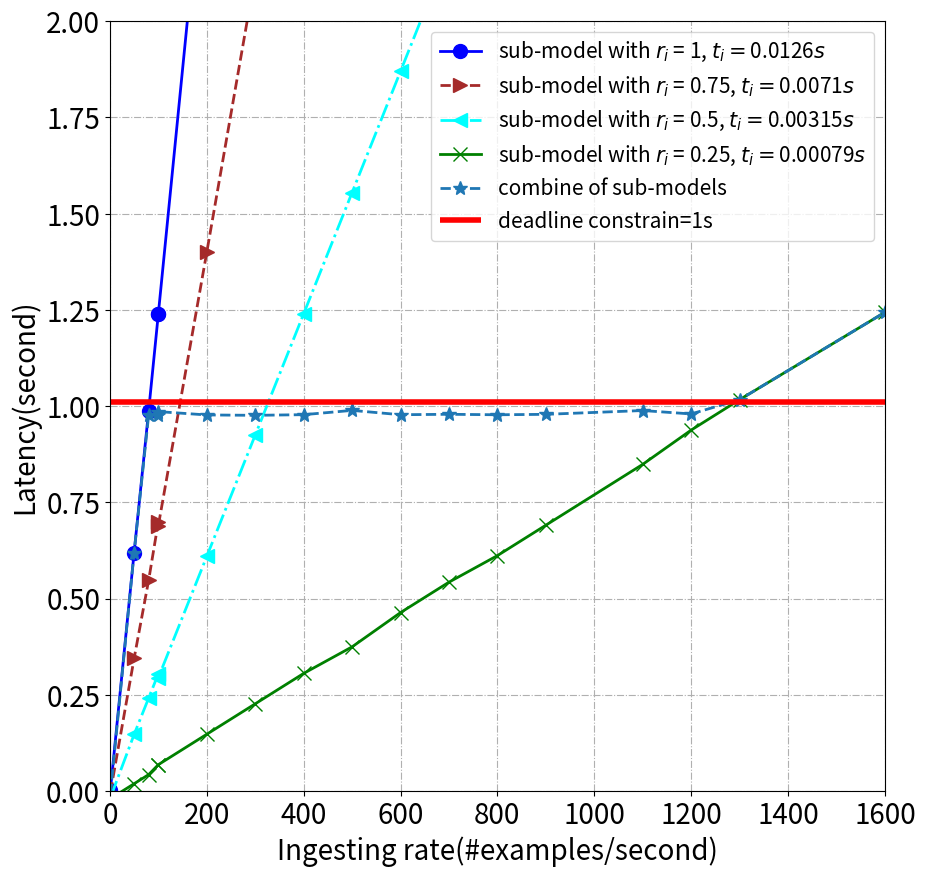

Write Python code to recreate this figure.
import random

import matplotlib.pyplot as plt
from matplotlib.patches import Polygon
import matplotlib.pyplot as plt
import numpy as np



def drawBasic(tlist, x, slicerate):

     y = []
     label = []
     pots = []

     for k in range(len(tlist)):
          interval0 = [x_i *tlist[k]  for x_i in x]
          y_1 = interval0
          y.append(y_1)
          label.append('sub-model with $r_i$ = ' + str(slicerate[k]) + ", $t_i=$" + str(tlist[k]) + "$s$")
          if k==0:
               tmp = []
               for x_ in x[k:]:
                    if x_ < 1/tlist[k]:
                         y_= x_
                    else:
                         y_ = 1/tlist[k]
                    tmp.append([x_, y_])
               pots.append(tmp)
          if k==1:
               tmp = []
               for x_ in x[k:]:
                    if x_ < 1/tlist[k]:
                         y_= x_
                    else:
                         y_ = 1/tlist[k]
                    tmp.append([x_, y_])
               pots.append(tmp)
          if k>1:
               tmp = []
               for x_ in x[k:]:
                    if x_ < 1/tlist[k]:
                         y_= x_
                    else:
                         y_ = 1/tlist[k]
                    tmp.append([x_, y_])
               pots.append(tmp)

     return y, label, pots

import numpy

x = [1, 50, 80, 100, 100, 200, 300, 400, 500, 600, 700, 800, 900, 1100, 1200, 1300, 1600, 1700, 1900, 2100, 2300, 2500, 2600, 2700, 2800, 2900, 3000, 3100, 3200, 3300, 3400, 3900, 4000]
x = numpy.array(x)
print(x)
y, label, pots = drawBasic([0.0126, 0.0071, 0.00315, 0.00079], x, [1, 0.75, 0.5, 0.25])


fig=plt.figure(figsize=(10, 10))
ax=fig.add_subplot(111)
ax.axis([0, 1600, 0, 2])

line_sym = ["-", "--", "-.", "-"]
pot_sym = ["o", ">", "<", "x"]
colors = ['blue', 'brown', 'aqua', 'green']
for i in range(len(y)):
     y_i = [ele-random.randrange(1,3)*0.01 for ele in y[i]]
     ax.plot(x, y_i, line_sym[i], marker=pot_sym[i], ms=10, label=label[i], linewidth=2,  color=colors[i])


ysch_ = [0.0126, 0.63, 0.997, 0.996, 0.996, 0.99735, 0.9963500000000001, 0.99804, 0.99916, 0.99792, 0.99904, 0.9978, 0.99892, 0.9988, 0.99992, 1.027, 1.264, 1.343, 1.501, 1.6589999999999998, 1.817, 1.975, 2.0540000000000003, 2.133, 2.2119999999999997, 2.291, 2.37, 2.449, 2.528, 2.607, 2.686, 3.0810000000000004, 3.16]

ysh = [ele-random.randrange(1,3)*0.01 if (ele<1200) else ele for ele in ysch_]

ax.plot(x, ysh,"--", marker='*', ms=10, label="combine of sub-models", linewidth=2)

plt.hlines(1.01, 0, 4500, label="deadline constrain=1s", linewidth=4, color="red")
#
plt.legend(fontsize=15)
plt.xticks(fontsize=20)
plt.yticks(fontsize=20)
ax.set_xlabel('Ingesting rate(#examples/second)', fontsize=20)
ax.set_ylabel('Latency(second)', fontsize=20)
plt.grid(linestyle='-.')
plt.savefig('./latency.jpg')
plt.show()








